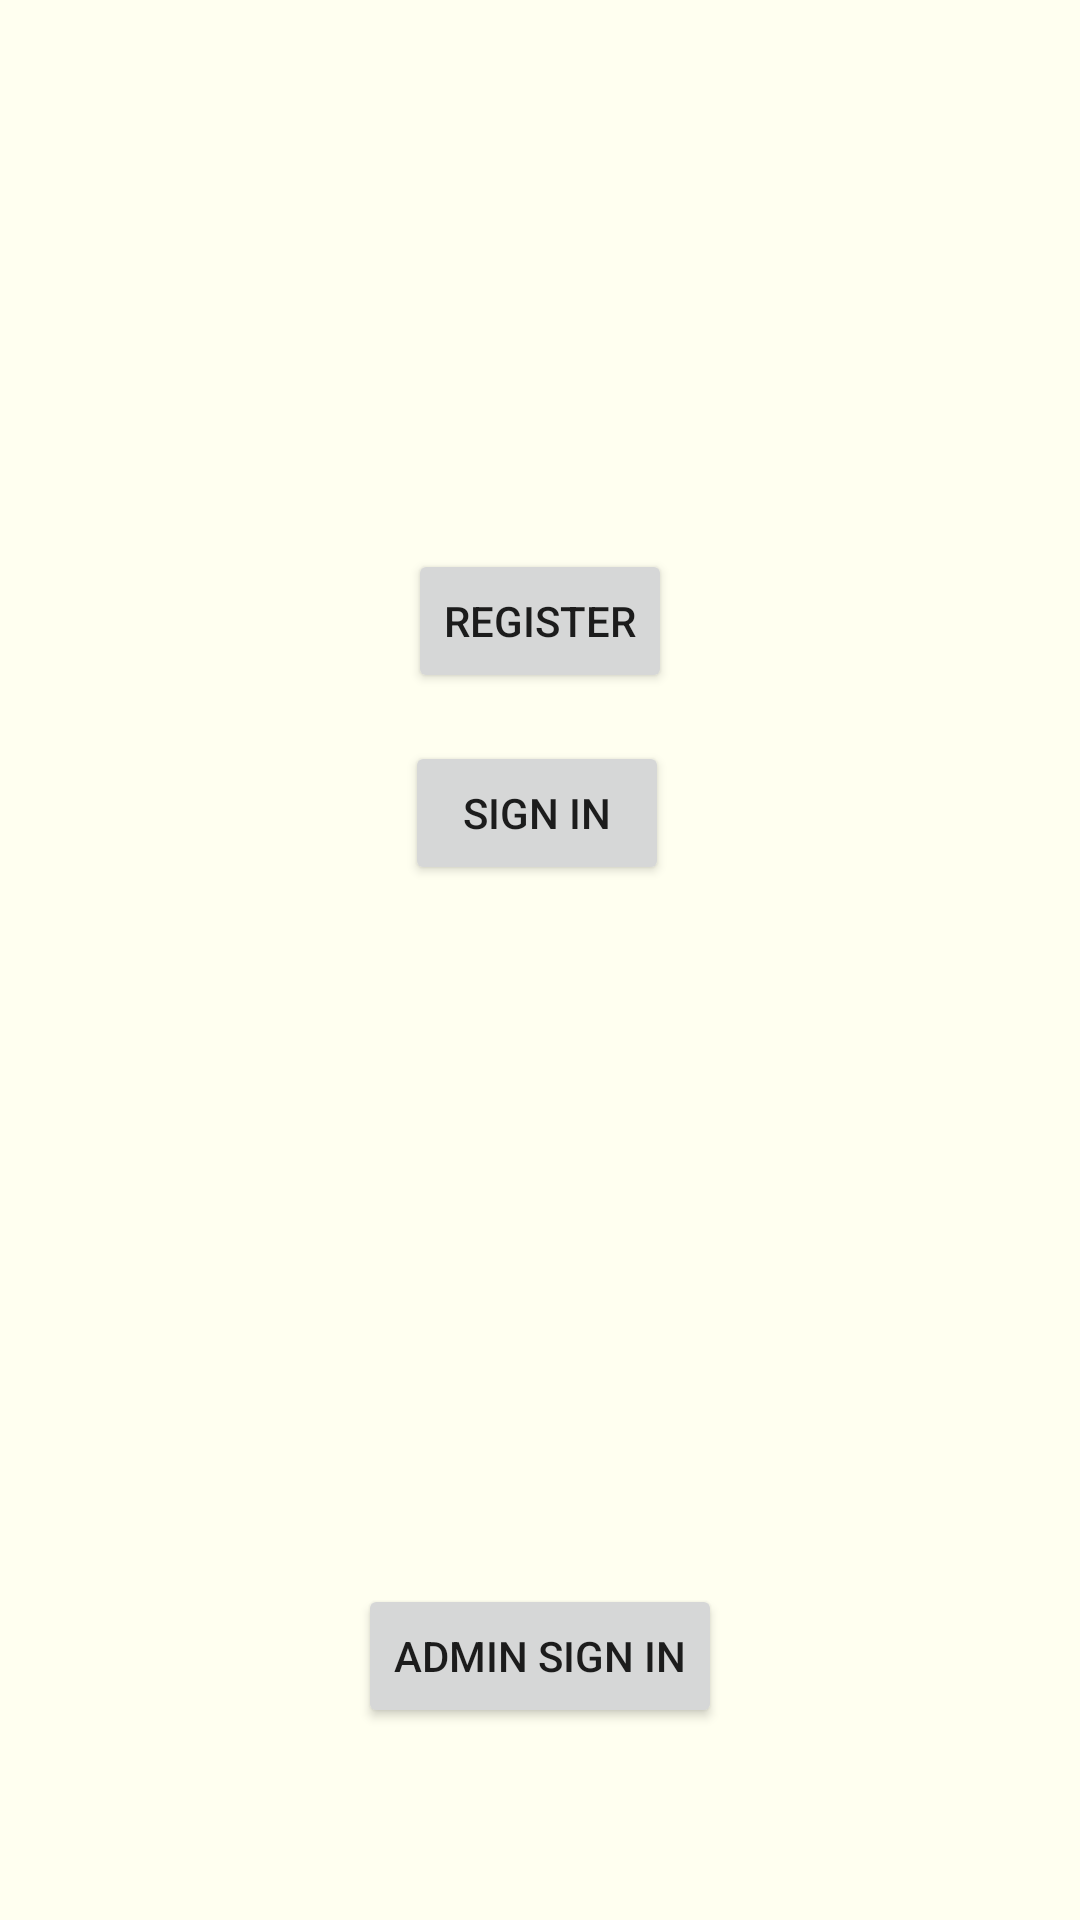

Produce the Android XML layout that renders to this screen, including the resource entries it uses.
<!-- AndroidManifest.xml: application theme Theme.TennisPal -->
<!-- res/layout/activity_login.xml -->
<?xml version="1.0" encoding="utf-8"?>

<androidx.constraintlayout.widget.ConstraintLayout xmlns:android="http://schemas.android.com/apk/res/android"
    xmlns:app="http://schemas.android.com/apk/res-auto"
    xmlns:tools="http://schemas.android.com/tools"
    android:id="@+id/container"
    android:layout_width="match_parent"
    android:layout_height="match_parent"
    android:background="#FFFFF0"
    android:paddingLeft="@dimen/activity_horizontal_margin"
    android:paddingTop="@dimen/activity_vertical_margin"
    android:paddingRight="@dimen/activity_horizontal_margin"
    android:paddingBottom="@dimen/activity_vertical_margin"
    tools:context=".ui.login.LoginActivity">

    <Button
        android:id="@+id/signP"
        android:layout_width="wrap_content"
        android:layout_height="wrap_content"
        android:layout_marginStart="48dp"
        android:layout_marginLeft="48dp"
        android:layout_marginEnd="48dp"
        android:layout_marginRight="48dp"
        android:layout_marginBottom="233dp"
        android:text="@string/action_sign_in_short"
        app:layout_constraintBottom_toTopOf="@+id/signA"
        app:layout_constraintEnd_toEndOf="parent"
        app:layout_constraintHorizontal_bias="0.495"
        app:layout_constraintStart_toStartOf="parent" />

    <Button
        android:id="@+id/register"
        android:layout_width="wrap_content"
        android:layout_height="wrap_content"
        android:layout_marginStart="48dp"
        android:layout_marginLeft="48dp"
        android:layout_marginEnd="48dp"
        android:layout_marginRight="48dp"
        android:layout_marginBottom="16dp"
        android:text="Register"
        app:layout_constraintBottom_toTopOf="@+id/signP"
        app:layout_constraintEnd_toEndOf="parent"
        app:layout_constraintStart_toStartOf="parent" />

    <Button
        android:id="@+id/signA"
        android:layout_width="wrap_content"
        android:layout_height="wrap_content"
        android:layout_marginStart="48dp"
        android:layout_marginLeft="48dp"
        android:layout_marginEnd="48dp"
        android:layout_marginRight="48dp"
        android:layout_marginBottom="64dp"
        android:text="Admin Sign in"
        app:layout_constraintBottom_toBottomOf="parent"
        app:layout_constraintEnd_toEndOf="parent"
        app:layout_constraintStart_toStartOf="parent" />
</androidx.constraintlayout.widget.ConstraintLayout>
<!-- resources referenced by this layout -->
<resources>
  <string name="action_sign_in_short">Sign in</string>
  <style name="Theme.TennisPal" parent="Theme.MaterialComponents.DayNight.DarkActionBar">
          
          <item name="colorPrimary">@color/british_green</item>
          <item name="colorPrimaryVariant">@color/british_green</item>
          <item name="colorOnPrimary">@color/white</item>
          
          <item name="colorSecondary">@color/dirty_yellow</item>
          <item name="colorSecondaryVariant">@color/dirty_yellow</item>
          <item name="colorOnSecondary">@color/black</item>
          
          <item name="android:statusBarColor" tools:targetApi="l">?attr/colorPrimaryVariant</item>
          
      </style>
  <color name="british_green">#004225</color>
  <color name="white">#FFFFFFFF</color>
  <color name="dirty_yellow">#ACA252</color>
  <color name="black">#FF000000</color>
</resources>
